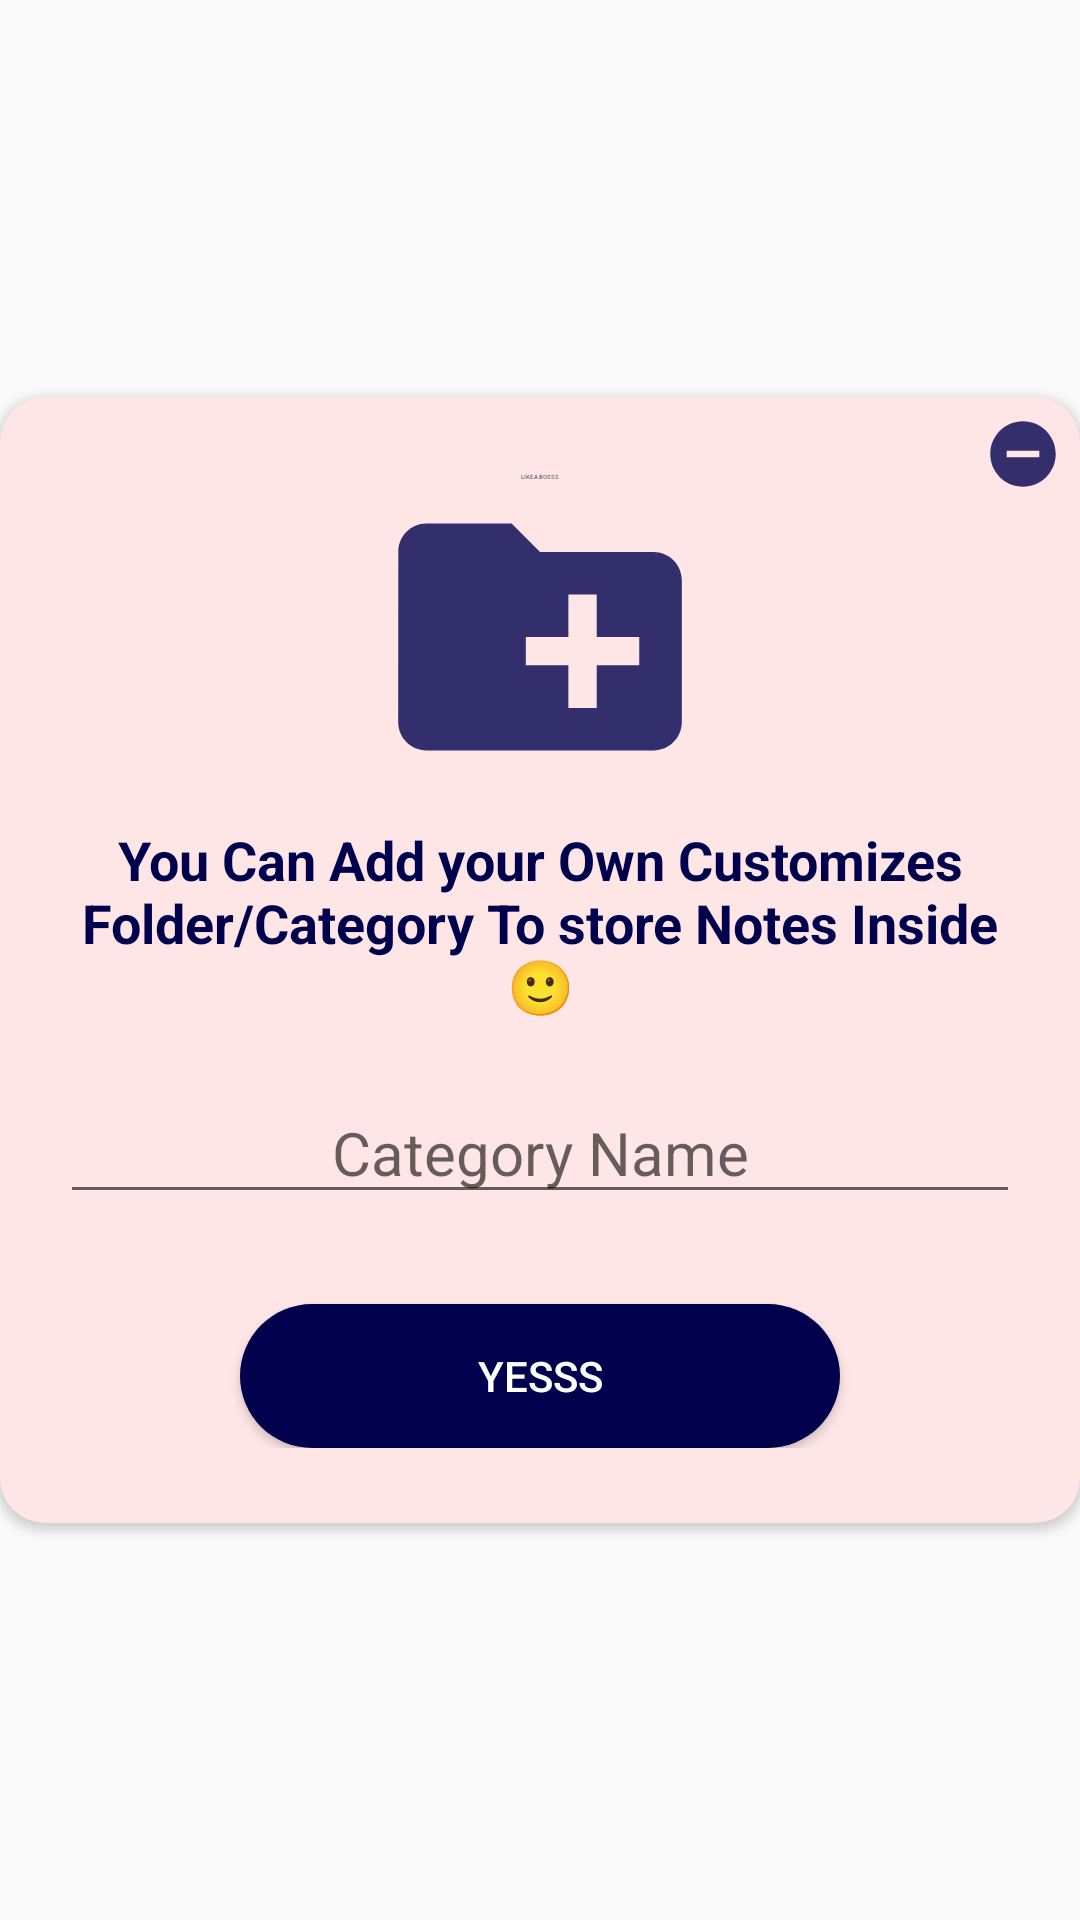

Layout XML and referenced resources for this Android screen:
<!-- AndroidManifest.xml: application theme AppTheme -->
<!-- res/layout/dialog_add_folder.xml -->
<?xml version="1.0" encoding="utf-8"?>
<RelativeLayout xmlns:android="http://schemas.android.com/apk/res/android"
    xmlns:app="http://schemas.android.com/apk/res-auto"
    android:orientation="vertical"
    android:layout_width="match_parent"
    android:layout_height="match_parent"
    android:layout_marginLeft="5dp"
    android:layout_marginRight="5dp"
    android:gravity="center">

    <ImageView
        android:id="@+id/diag_btn_close"
        android:layout_width="wrap_content"
        android:layout_height="wrap_content"
        android:src="@drawable/ic_action_close"
        android:layout_marginTop="7dp"
        android:layout_marginRight="7dp"
        android:elevation="5dp"
        android:layout_alignParentRight="true"/>

    <androidx.cardview.widget.CardView
        android:layout_width="match_parent"
        android:layout_height="wrap_content"
        app:cardCornerRadius="15dp"
        app:cardBackgroundColor="#ffe6e6"
        android:layout_alignParentTop="true"
        android:layout_alignParentLeft="true"
        android:layout_alignParentStart="true"
        >
        <LinearLayout
            android:layout_width="match_parent"
            android:layout_height="wrap_content"
            android:orientation="vertical">
            <LinearLayout
                android:layout_width="match_parent"
                android:layout_height="wrap_content"
                android:orientation="vertical"
                android:layout_marginTop="25dp"
                android:layout_marginBottom="25dp">
                <TextView
                    android:layout_width="match_parent"
                    android:layout_height="wrap_content"
                    android:layout_marginLeft="20dp"
                    android:layout_marginRight="20dp"
                    android:textAlignment="center"
                    android:textStyle="bold"
                    android:textSize="2dp"
                    android:text="LIKE A BOSSS"/>
                <ImageView
                    android:layout_width="match_parent"
                    android:layout_height="wrap_content"
                    android:layout_marginLeft="20dp"
                    android:layout_marginRight="20dp"
                    android:layout_marginBottom="10dp"
                    android:src="@drawable/ic_action_folder"/>
                <TextView
                    android:id="@+id/diag_title"
                    android:layout_width="match_parent"
                    android:layout_height="wrap_content"
                    android:layout_marginLeft="20dp"
                    android:layout_marginRight="20dp"
                    android:layout_marginBottom="20dp"
                    android:textAlignment="center"
                    android:textSize="18sp"
                    android:textColor="@color/colorDarkBlue"
                    android:textStyle="bold"
                    android:text="@string/add_folder"/>

                <EditText
                    android:id="@+id/diag_edtName"
                    android:layout_width="match_parent"
                    android:layout_height="wrap_content"
                    android:layout_marginLeft="20dp"
                    android:layout_marginRight="20dp"
                    android:layout_marginBottom="10dp"
                    android:textAlignment="center"
                    android:textSize="20sp"
                    android:hint="Category Name"/>
                <Button
                    android:id="@+id/diag_btn_add"
                    android:layout_width="200dp"
                    android:layout_height="wrap_content"
                    android:text="Yesss"
                    android:layout_marginTop="20dp"
                    android:textColor="@color/white"
                    android:background="@drawable/button_ok"
                    android:layout_gravity="center_horizontal"/>



            </LinearLayout>
        </LinearLayout>
    </androidx.cardview.widget.CardView>


</RelativeLayout>
<!-- resources referenced by this layout -->
<resources>
  <color name="colorDarkBlue">#00004d</color>
  <color name="white">#fff</color>
  <!-- drawable button_ok (drawable-v24) -->
  <?xml version="1.0" encoding="utf-8"?>
  <shape xmlns:android="http://schemas.android.com/apk/res/android"
      android:shape="rectangle">
      <corners
          android:radius="50dp"/>
      <solid
          android:color="#00004d"/>
  
  
  </shape>
  <!-- drawable ic_action_close (drawable-v24) -->
  <vector xmlns:android="http://schemas.android.com/apk/res/android"
      android:width="24dp"
      android:height="24dp"
      android:viewportWidth="22"
      android:viewportHeight="22"
      android:tint="#01004D"
      android:alpha="0.8">
    <group android:translateX="-1"
        android:translateY="-1">
        <path
            android:fillColor="#FF000000"
            android:pathData="M12,2C6.48,2 2,6.48 2,12s4.48,10 10,10 10,-4.48 10,-10S17.52,2 12,2zM17,13L7,13v-2h10v2z"/>
    </group>
  </vector>
  <!-- drawable ic_action_folder (drawable-v24) -->
  <vector xmlns:android="http://schemas.android.com/apk/res/android"
      android:width="104dp"
      android:height="104dp"
      android:viewportWidth="22"
      android:viewportHeight="22"
      android:tint="@color/colorDarkBlue"
      android:alpha="0.8">
    <group android:translateX="-1"
        android:translateY="-1">
        <path
            android:fillColor="#FF000000"
            android:pathData="M20,6h-8l-2,-2L4,4c-1.11,0 -1.99,0.89 -1.99,2L2,18c0,1.11 0.89,2 2,2h16c1.11,0 2,-0.89 2,-2L22,8c0,-1.11 -0.89,-2 -2,-2zM19,14h-3v3h-2v-3h-3v-2h3L14,9h2v3h3v2z"/>
    </group>
  </vector>
  <string name="add_folder">You Can Add your Own Customizes Folder/Category To store Notes Inside🙂</string>
  <style name="AppTheme" parent="Theme.AppCompat.DayNight.NoActionBar">
  
          
          <item name="colorPrimary">@color/colorPrimary</item>
          <item name="colorPrimaryDark">@color/colorPrimaryDark</item>
          <item name="colorAccent">@color/colorAccent</item>
  
          <item name="colorSurface">#fff</item>
  
  
  
  
      </style>
  <color name="colorPrimary">#008577</color>
  <color name="colorPrimaryDark">#00574B</color>
  <color name="colorAccent">#D81B60</color>
</resources>
